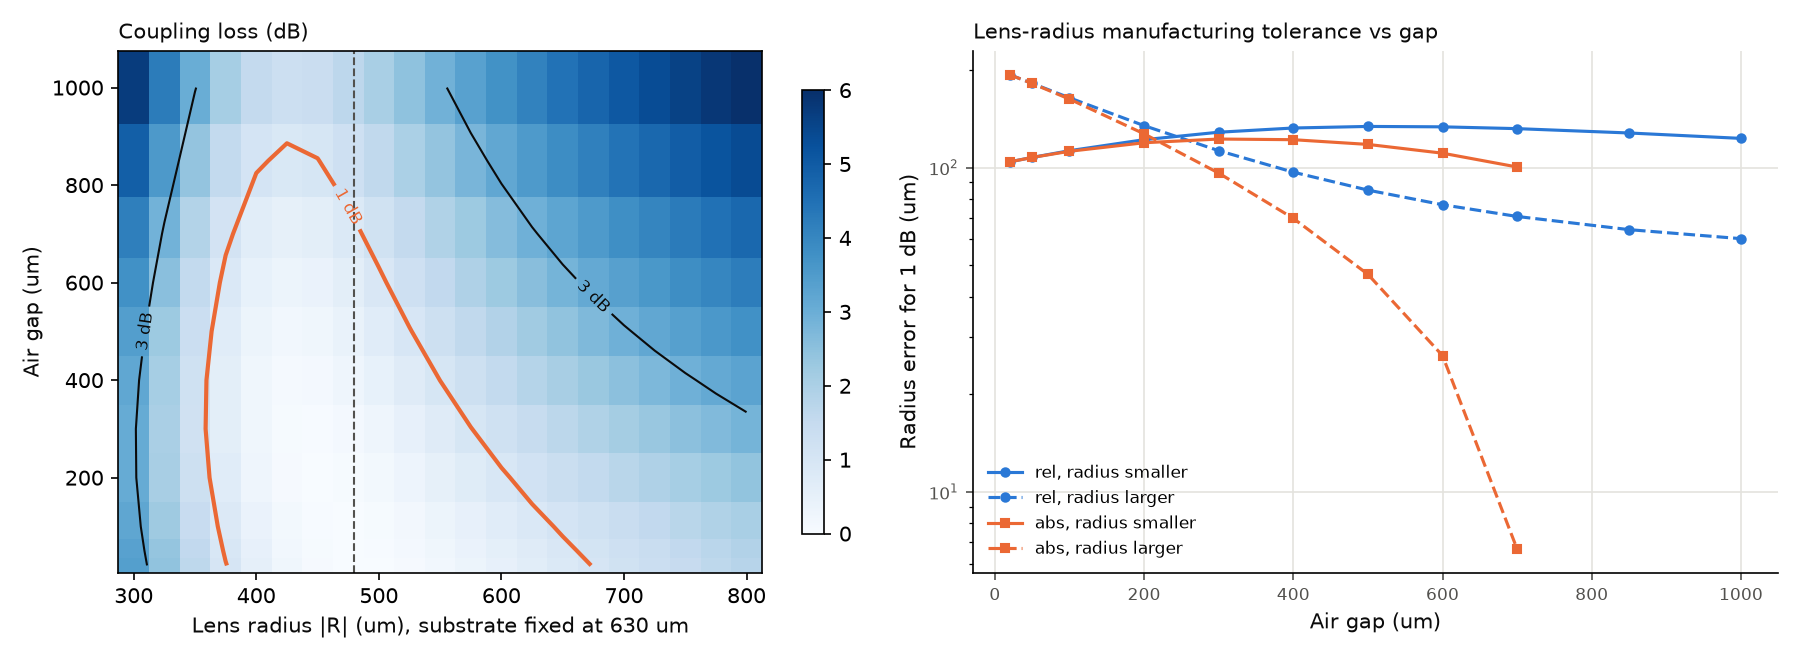

The data file committed next to this chart (first rows):
gap_um \ radius_um, 300.0, 325.0, 350.0, 375.0, 400.0, 425.0, 450.0, 475.0, 500.0, 525.0, 550.0, 575.0, 600.0, 625.0, 650.0, 675.0, 700.0, 725.0, 750.0, 775.0, 800.0
20.0, 3.421, 2.453, 1.651, 1.019, 0.5563, 0.2471, 0.07126, 0.003277, 0.01778, 0.09212, 0.2076, 0.3499, 0.5081, 0.6746, 0.8439, 1.012, 1.178, 1.338, 1.493, 1.641, 1.783
50.0, 3.339, 2.369, 1.571, 0.9485, 0.4993, 0.2073, 0.04995, 0.000302, 0.03181, 0.1212, 0.2497, 0.4028, 0.5701, 0.744, 0.9195, 1.093, 1.262, 1.426, 1.584, 1.734, 1.878
100.0, 3.224, 2.248, 1.453, 0.8436, 0.4158, 0.1512, 0.024, 0.004503, 0.06416, 0.1786, 0.3288, 0.5002, 0.6828, 0.8695, 1.055, 1.238, 1.414, 1.584, 1.746, 1.901, 2.048
200.0, 3.083, 2.084, 1.282, 0.6877, 0.2946, 0.0791, 0.008605, 0.04702, 0.1615, 0.3253, 0.5184, 0.7265, 0.9401, 1.153, 1.36, 1.561, 1.753, 1.936, 2.109, 2.273, 2.428
300.0, 3.072, 2.031, 1.206, 0.6102, 0.2387, 0.06272, 0.04213, 0.1338, 0.2998, 0.5106, 0.7451, 0.989, 1.233, 1.472, 1.701, 1.92, 2.128, 2.324, 2.509, 2.683, 2.847
400.0, 3.192, 2.095, 1.229, 0.6154, 0.2507, 0.1027, 0.1235, 0.2622, 0.4752, 0.7297, 1.003, 1.281, 1.554, 1.817, 2.068, 2.306, 2.529, 2.739, 2.935, 3.12, 3.293
500.0, 3.431, 2.271, 1.351, 0.703, 0.33, 0.1974, 0.25, 0.4286, 0.6833, 0.9773, 1.286, 1.595, 1.896, 2.183, 2.454, 2.708, 2.947, 3.169, 3.377, 3.572, 3.753
600.0, 3.771, 2.545, 1.562, 0.8684, 0.4732, 0.3434, 0.4178, 0.6288, 0.9192, 1.248, 1.589, 1.927, 2.252, 2.561, 2.85, 3.121, 3.373, 3.608, 3.827, 4.03, 4.22
700.0, 4.19, 2.9, 1.852, 1.103, 0.674, 0.5357, 0.6223, 0.8578, 1.178, 1.538, 1.907, 2.27, 2.618, 2.946, 3.253, 3.538, 3.803, 4.049, 4.278, 4.49, 4.688
850.0, 4.916, 3.541, 2.399, 1.56, 1.066, 0.8975, 0.9861, 1.245, 1.6, 1.996, 2.402, 2.798, 3.175, 3.528, 3.857, 4.162, 4.445, 4.706, 4.947, 5.171, 5.379
1000, 5.702, 4.261, 3.035, 2.109, 1.541, 1.328, 1.403, 1.672, 2.049, 2.474, 2.908, 3.331, 3.732, 4.107, 4.455, 4.776, 5.073, 5.347, 5.6, 5.834, 6.051
